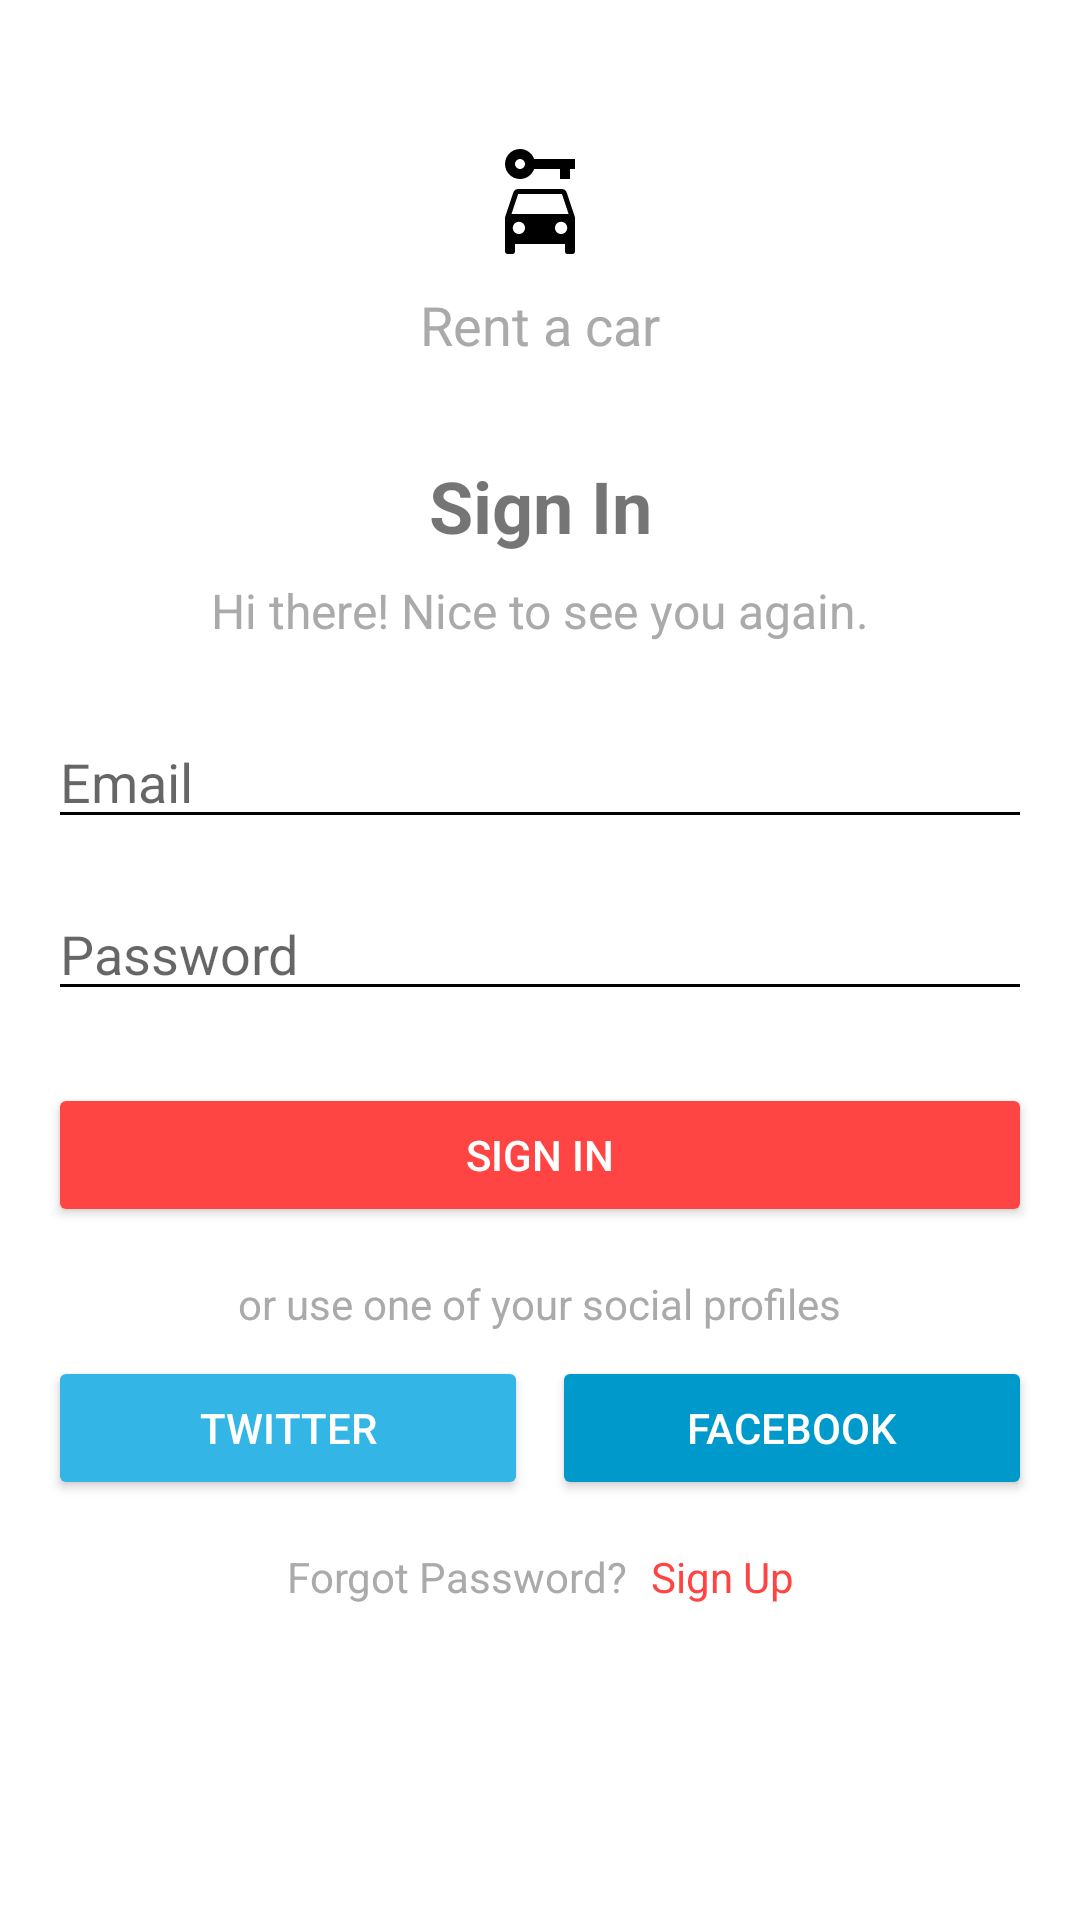

Android layout source for this screen:
<!-- AndroidManifest.xml: application theme Theme.RentACar -->
<!-- res/layout/activity_sign_in.xml -->
<?xml version="1.0" encoding="utf-8"?>
<androidx.constraintlayout.widget.ConstraintLayout xmlns:android="http://schemas.android.com/apk/res/android"
    xmlns:app="http://schemas.android.com/apk/res-auto"
    android:layout_width="match_parent"
    android:layout_height="match_parent"
    android:background="@android:color/white"
    android:padding="16dp">

    
    <ImageView
        android:id="@+id/logoImage"
        android:layout_width="wrap_content"
        android:layout_height="wrap_content"
        android:layout_marginTop="32dp"
        android:src="@drawable/ic_cloud"
        app:layout_constraintEnd_toEndOf="parent"
        app:layout_constraintStart_toStartOf="parent"
        app:layout_constraintTop_toTopOf="parent" />

    
    <TextView
        android:id="@+id/rentACarText"
        android:layout_width="wrap_content"
        android:layout_height="wrap_content"
        android:layout_marginTop="8dp"
        android:text="Rent a car"
        android:textColor="@android:color/darker_gray"
        android:textSize="18sp"
        app:layout_constraintEnd_toEndOf="parent"
        app:layout_constraintStart_toStartOf="parent"
        app:layout_constraintTop_toBottomOf="@id/logoImage" />

    
    <TextView
        android:id="@+id/signInTitle"
        android:layout_width="wrap_content"
        android:layout_height="wrap_content"
        android:layout_marginTop="32dp"
        android:text="Sign In"
        android:textSize="24sp"
        android:textStyle="bold"
        app:layout_constraintEnd_toEndOf="parent"
        app:layout_constraintStart_toStartOf="parent"
        app:layout_constraintTop_toBottomOf="@id/rentACarText" />

    
    <TextView
        android:id="@+id/subTitle"
        android:layout_width="wrap_content"
        android:layout_height="wrap_content"
        android:layout_marginTop="8dp"
        android:text="Hi there! Nice to see you again."
        android:textColor="@android:color/darker_gray"
        android:textSize="16sp"
        app:layout_constraintEnd_toEndOf="parent"
        app:layout_constraintStart_toStartOf="parent"
        app:layout_constraintTop_toBottomOf="@id/signInTitle" />

    
    <EditText
        android:id="@+id/emailInput"
        android:layout_width="0dp"
        android:layout_height="wrap_content"
        android:layout_marginTop="24dp"
        android:backgroundTint="@color/black"
        android:hint="Email"
        android:inputType="textEmailAddress"
        android:textColor="#000000"
        app:layout_constraintEnd_toEndOf="parent"
        app:layout_constraintStart_toStartOf="parent"
        app:layout_constraintTop_toBottomOf="@id/subTitle" />

    
    <EditText
        android:id="@+id/passwordInput"
        android:layout_width="0dp"
        android:layout_height="wrap_content"
        android:layout_marginTop="16dp"
        android:backgroundTint="@color/black"
        android:hint="Password"
        android:inputType="textPassword"
        android:textColor="#000000"
        app:layout_constraintEnd_toEndOf="parent"
        app:layout_constraintStart_toStartOf="parent"
        app:layout_constraintTop_toBottomOf="@id/emailInput" />

    
    <Button
        android:id="@+id/signInButton"
        android:layout_width="0dp"
        android:layout_height="wrap_content"
        android:layout_marginTop="24dp"
        android:backgroundTint="@android:color/holo_red_light"
        android:text="Sign in"
        android:textColor="@android:color/white"
        app:layout_constraintEnd_toEndOf="parent"
        app:layout_constraintStart_toStartOf="parent"
        app:layout_constraintTop_toBottomOf="@id/passwordInput" />

    
    <TextView
        android:id="@+id/socialLoginText"
        android:layout_width="wrap_content"
        android:layout_height="wrap_content"
        android:layout_marginTop="16dp"
        android:text="or use one of your social profiles"
        android:textColor="@android:color/darker_gray"
        android:textSize="14sp"
        app:layout_constraintEnd_toEndOf="parent"
        app:layout_constraintStart_toStartOf="parent"
        app:layout_constraintTop_toBottomOf="@id/signInButton" />

    
    <Button
        android:id="@+id/twitterButton"
        android:layout_width="0dp"
        android:layout_height="wrap_content"
        android:layout_marginTop="8dp"
        android:layout_marginEnd="8dp"
        android:backgroundTint="@android:color/holo_blue_light"
        android:text="Twitter"
        android:textColor="@android:color/white"
        app:layout_constraintEnd_toStartOf="@id/facebookButton"
        app:layout_constraintStart_toStartOf="parent"
        app:layout_constraintTop_toBottomOf="@id/socialLoginText" />

    
    <Button
        android:id="@+id/facebookButton"
        android:layout_width="0dp"
        android:layout_height="wrap_content"
        android:layout_marginTop="8dp"
        android:backgroundTint="@android:color/holo_blue_dark"
        android:text="Facebook"
        android:textColor="@android:color/white"
        app:layout_constraintEnd_toEndOf="parent"
        app:layout_constraintStart_toEndOf="@id/twitterButton"
        app:layout_constraintTop_toBottomOf="@id/socialLoginText" />

    
    <LinearLayout
        android:layout_width="wrap_content"
        android:layout_height="wrap_content"
        android:layout_marginTop="16dp"
        android:orientation="horizontal"
        app:layout_constraintEnd_toEndOf="parent"
        app:layout_constraintStart_toStartOf="parent"
        app:layout_constraintTop_toBottomOf="@id/facebookButton">

        <TextView
            android:id="@+id/forgotPasswordText"
            android:layout_width="wrap_content"
            android:layout_height="wrap_content"
            android:text="Forgot Password?"
            android:textColor="@android:color/darker_gray"
            android:textSize="14sp" />

        <TextView
            android:id="@+id/signUpText"
            android:layout_width="wrap_content"
            android:layout_height="wrap_content"
            android:layout_marginStart="8dp"
            android:text="Sign Up"
            android:textColor="@android:color/holo_red_light"
            android:textSize="14sp" />
    </LinearLayout>
</androidx.constraintlayout.widget.ConstraintLayout>
<!-- resources referenced by this layout -->
<resources>
  <!-- drawable ic_cloud (drawable) -->
  <vector android:height="40dp" android:tint="#000000"
      android:viewportHeight="24" android:viewportWidth="24"
      android:width="40dp" xmlns:android="http://schemas.android.com/apk/res/android">
      <path android:fillColor="@android:color/white" android:pathData="M16.39,9H7.61C7.18,9 6.8,9.28 6.66,9.68l-1.66,5v6.81C5,21.78 5.23,22 5.5,22h1C6.78,22 7,21.78 7,21.5V20h10v1.5c0,0.28 0.22,0.5 0.5,0.5h1c0.28,0 0.5,-0.22 0.5,-0.5v-6.81l-1.66,-5C17.2,9.28 16.82,9 16.39,9zM7.78,18c-0.68,0 -1.22,-0.54 -1.22,-1.22s0.54,-1.22 1.22,-1.22S9,16.11 9,16.78S8.46,18 7.78,18zM16.22,18C15.55,18 15,17.46 15,16.78s0.54,-1.22 1.22,-1.22s1.22,0.54 1.22,1.22S16.9,18 16.22,18zM6.29,14l1.33,-4h8.78l1.33,4H6.29z"/>
      <path android:fillColor="@android:color/white" android:pathData="M10.83,3C10.41,1.83 9.3,1 8,1C6.34,1 5,2.34 5,4c0,1.65 1.34,3 3,3c1.3,0 2.41,-0.84 2.83,-2H16v2h2V5h1V3H10.83zM8,5C7.45,5 7,4.55 7,4s0.45,-1 1,-1s1,0.45 1,1S8.55,5 8,5z"/>
  </vector>
  <style name="Theme.RentACar" parent="Theme.MaterialComponents.DayNight.DarkActionBar">
          
          <item name="colorPrimary">@color/purple_500</item>
          <item name="colorPrimaryVariant">@color/purple_700</item>
          <item name="colorOnPrimary">@color/white</item>
          
          <item name="colorSecondary">@color/teal_200</item>
          <item name="colorSecondaryVariant">@color/teal_700</item>
          <item name="colorOnSecondary">@color/black</item>
          
          <item name="android:statusBarColor" tools:targetApi="l">?attr/colorPrimaryVariant</item>
          
      </style>
  <!-- not gathered from this repository: default colours our renderer supplied (Android Studio template values) -->
  <color name="purple_500">#FF6200EE</color>
  <color name="purple_700">#FF3700B3</color>
  <color name="teal_200">#FF03DAC5</color>
  <color name="teal_700">#FF018786</color>
  <color name="black">#FF000000</color>
  <color name="white">#FFFFFFFF</color>
</resources>
